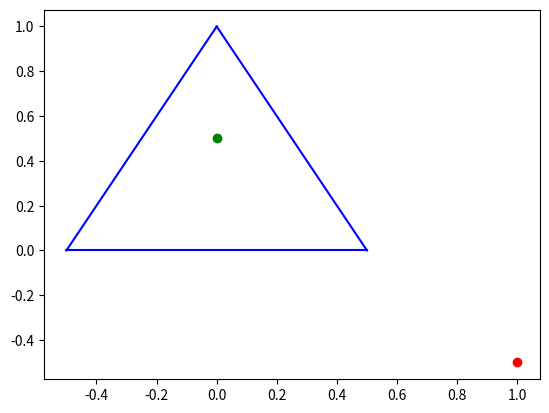

Python code for this plot:
#!/usr/bin/env python
import matplotlib.pyplot as plt

def sub(a, b):
    return (a[0] - b[0], a[1] - b[1])

def dot(a, b):
    return a[0] * b[0] + a[1] * b[1]

def is_inside(p0, p1, p2, pt):
    t = sub(p1, p0)
    n = (t[0], -t[1])
    inside_check_0 = dot(sub(pt, p0), n) >= 0

    t = sub(p1, p2)
    n = (t[0], -t[1])
    inside_check_1 = dot(sub(pt, p1), n) >= 0

    t = sub(p2, p0)
    n = (t[0], -t[1])
    inside_check_2 = dot(sub(pt, p2), n) >= 0

    return inside_check_0 and inside_check_1 and inside_check_2

p = [
    (-0.5, 0),
    (0.5, 0),
    (0, 1),
]

should_be_inside = (0, 0.5)
should_be_outside = (1, -0.5)

inside_plot_data = 'go' if is_inside(p[0], p[1], p[2], should_be_inside) else 'ro'
outside_plot_data = 'go' if is_inside(p[0], p[1], p[2], should_be_outside) else 'ro'
plt.plot([should_be_inside[0]], [should_be_inside[1]], inside_plot_data)
plt.plot([should_be_outside[0]], [should_be_outside[1]], outside_plot_data)
plt.plot([p[0][0], p[1][0]], [p[0][1], p[1][1]], 'b')
plt.plot([p[1][0], p[2][0]], [p[1][1], p[2][1]], 'b')
plt.plot([p[2][0], p[0][0]], [p[2][1], p[0][1]], 'b')
plt.show()
